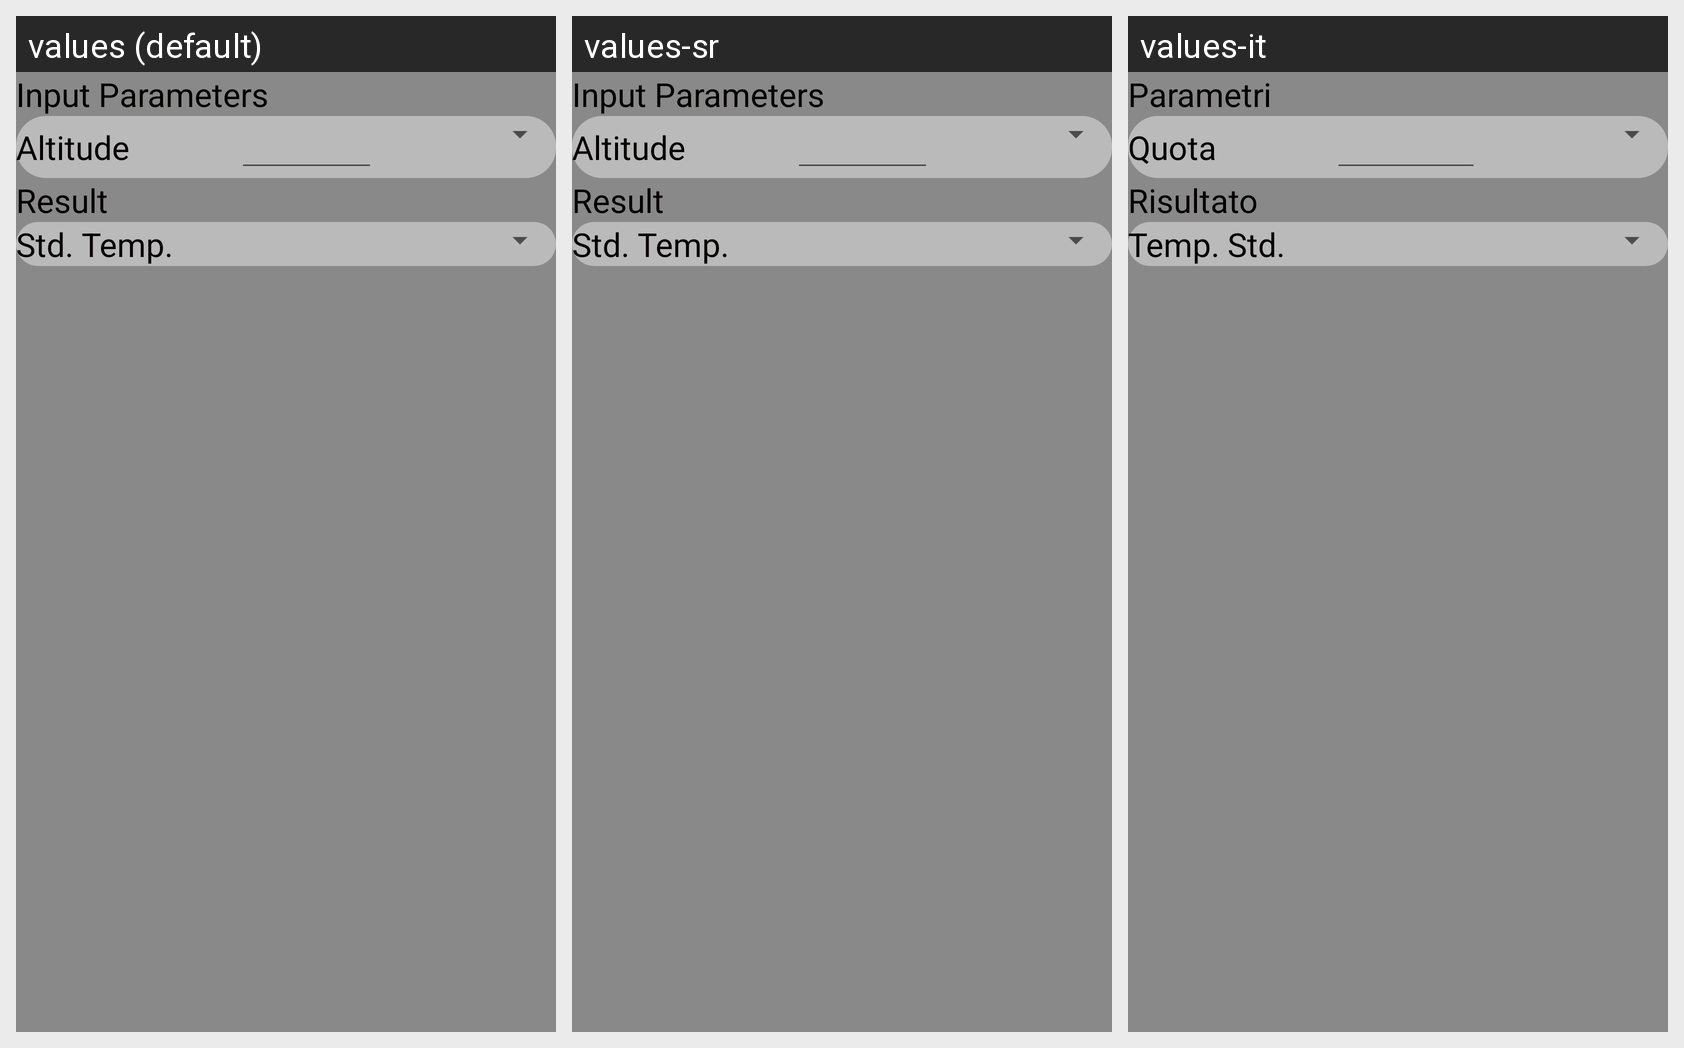

Here is an Android app screen in its default locale and in the app's own translations. Write out the translated-string differences for the strings that appear on this screen.
Android screen res/layout/fragment_atmosphere_standard_temperature.xml rendered under 3 locales, left to right: values (default), values-sr, values-it. Device: Nexus 5 (rendered at 1080×1920; each locale shown at half size, 540×960, under a caption strip naming it); theme AppTheme.
Strings drawn on this screen, with the default value and each locale's value (text and hints the layout hard-codes, and strings that could not be matched under every locale, appear in the picture but are not listed):

inputs
  values: Input Parameters
  values-sr: Input Parameters
  values-it: Parametri

altitude
  values: Altitude
  values-sr: Altitude
  values-it: Quota

results
  values: Result
  values-sr: Result
  values-it: Risultato

standard_temperature_short
  values: Std. Temp.
  values-sr: Std. Temp.
  values-it: Temp. Std.
